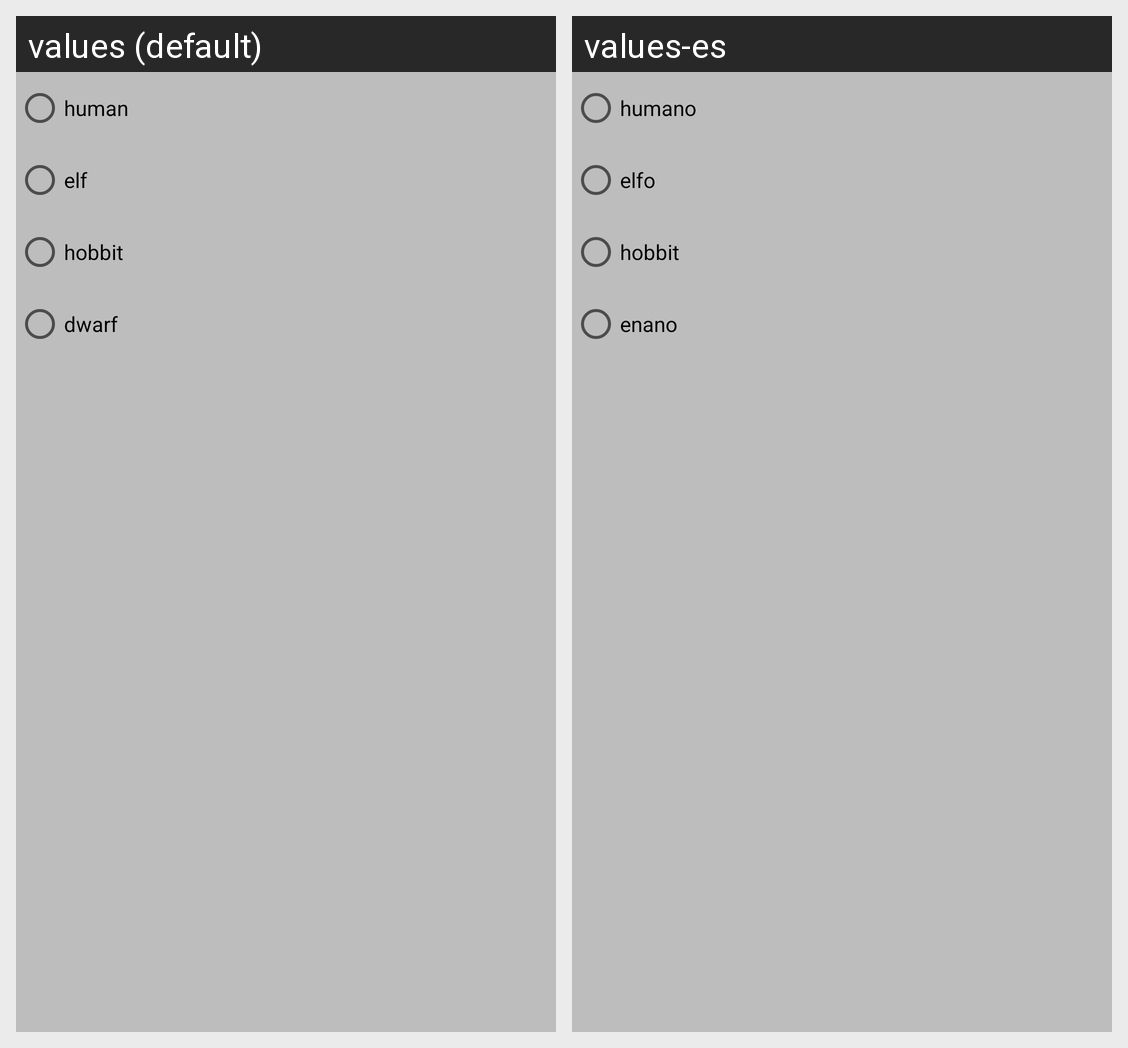

For this localized Android screen grid, give each drawn string resource with its value in every locale shown.
Android screen res/layout/dialog_race.xml rendered under 2 locales, left to right: values (default), values-es. Device: Nexus 5 (rendered at 1080×1920; each locale shown at half size, 540×960, under a caption strip naming it); theme Theme.MyAvatar.
Strings drawn on this screen, with the default value and each locale's value (text and hints the layout hard-codes, and strings that could not be matched under every locale, appear in the picture but are not listed):

race_human
  values: human
  values-es: humano

race_elf
  values: elf
  values-es: elfo

race_hobbit
  values: hobbit
  values-es: hobbit

race_dwarf
  values: dwarf
  values-es: enano
